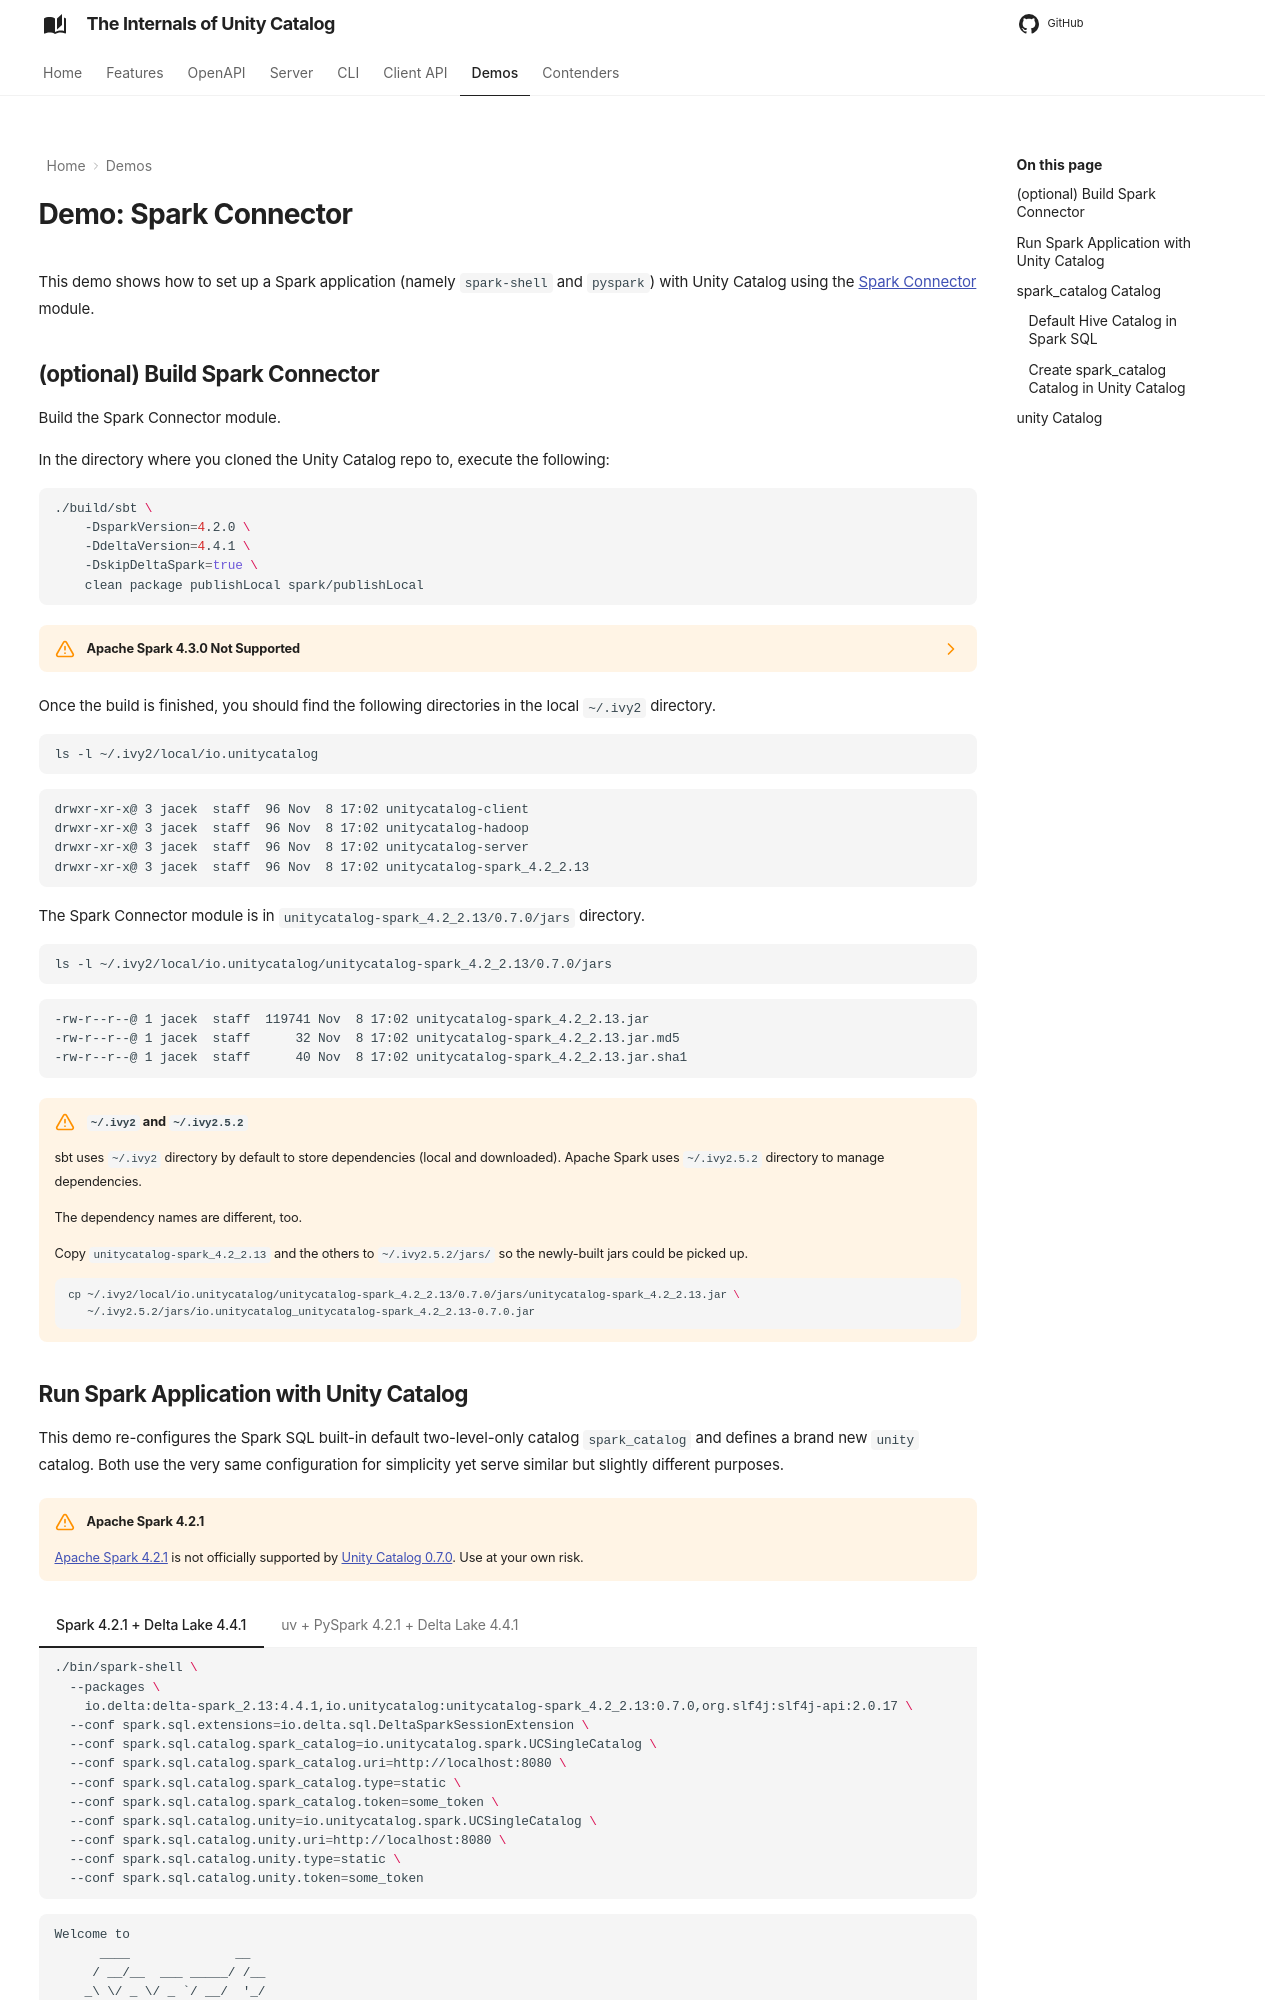

repository: japila-books/unity-catalog-internals · page: demo/spark-connector/index.html · generator: mkdocs

---
hide:
- navigation
---

# Demo: Spark Connector

This demo shows how to set up a Spark application (namely `spark-shell` and `pyspark`) with Unity Catalog using the [Spark Connector](../spark-connector/index.md) module.

## (optional) Build Spark Connector

Build the Spark Connector module.

In the directory where you cloned the Unity Catalog repo to, execute the following:

```shell
./build/sbt \
    -DsparkVersion=4.2.0 \
    -DdeltaVersion=4.4.1 \
    -DskipDeltaSpark=true \
    clean package publishLocal spark/publishLocal
```

??? warning "Apache Spark 4.3.0 Not Supported"
    [Apache Spark 4.3.0](https://spark.apache.org/news/spark-4-3-0-released.html) was released on Oct 30, 2026.
    Unity Catalog 0.7.0 builds with [Apache Spark 4.1.0]({{ uc.github }}/project/spark-versions.json#L2) by default.
    You can overwrite the version with `sparkVersion` JVM property for the supported Spark version (as in the example above).

    Replace `4.2.0` with `4.3.0` in [project/spark-versions.json]({{ uc.github }}/project/spark-versions.json#L6) and you should be able to build Unity Catalog 0.7.0 with Spark 4.3.0. Be careful as you're stepping onto an uncharted territory ☠

Once the build is finished, you should find the following directories in the local `~/.ivy2` directory.

```shell
ls -l ~/.ivy2/local/io.unitycatalog
```

```text
drwxr-xr-x@ 3 jacek  staff  96 Nov  8 17:02 unitycatalog-client
drwxr-xr-x@ 3 jacek  staff  96 Nov  8 17:02 unitycatalog-hadoop
drwxr-xr-x@ 3 jacek  staff  96 Nov  8 17:02 unitycatalog-server
drwxr-xr-x@ 3 jacek  staff  96 Nov  8 17:02 unitycatalog-spark_4.2_2.13
```

The Spark Connector module is in `unitycatalog-spark_{{ spark.version_short }}_2.13/{{ uc.version }}/jars` directory.

```shell
ls -l ~/.ivy2/local/io.unitycatalog/unitycatalog-spark_{{ spark.version_short }}_2.13/{{ uc.version }}/jars
```

```text
-rw-r--r--@ 1 jacek  staff  119741 Nov  8 17:02 unitycatalog-spark_4.2_2.13.jar
-rw-r--r--@ 1 jacek  staff      32 Nov  8 17:02 unitycatalog-spark_4.2_2.13.jar.md5
-rw-r--r--@ 1 jacek  staff      40 Nov  8 17:02 unitycatalog-spark_4.2_2.13.jar.sha1
```

!!! warning "`~/.ivy2` and `~/.ivy2.5.2`"
    sbt uses `~/.ivy2` directory by default to store dependencies (local and downloaded).
    Apache Spark uses `~/.ivy2.5.2` directory to manage dependencies.

    The dependency names are different, too.

    Copy `unitycatalog-spark_{{ spark.version_short }}_2.13` and the others to `~/.ivy2.5.2/jars/` so the newly-built jars could be picked up.

    ```shell
    cp ~/.ivy2/local/io.unitycatalog/unitycatalog-spark_{{ spark.version_short }}_2.13/{{ uc.version }}/jars/unitycatalog-spark_{{ spark.version_short }}_2.13.jar \
       ~/.ivy2.5.2/jars/io.unitycatalog_unitycatalog-spark_{{ spark.version_short }}_2.13-{{ uc.version }}.jar
    ```

## Run Spark Application with Unity Catalog

This demo re-configures the Spark SQL built-in default two-level-only catalog `spark_catalog` and defines a brand new `unity` catalog.
Both use the very same configuration for simplicity yet serve similar but slightly different purposes.

!!! warning "Apache Spark 4.2.1"
    [Apache Spark 4.2.1](https://spark.apache.org/news/spark-4-2-1-released.html) is not officially supported by [Unity Catalog 0.7.0]({{ uc.github }}/project/spark-versions.json). Use at your own risk.

=== "Spark 4.2.1 + Delta Lake 4.4.1"

    ```shell
    ./bin/spark-shell \
      --packages \
        io.delta:delta-spark_2.13:4.4.1,io.unitycatalog:unitycatalog-spark_{{ spark.version_short }}_2.13:{{ uc.version }},org.slf4j:slf4j-api:2.0.17 \
      --conf spark.sql.extensions=io.delta.sql.DeltaSparkSessionExtension \
      --conf spark.sql.catalog.spark_catalog=io.unitycatalog.spark.UCSingleCatalog \
      --conf spark.sql.catalog.spark_catalog.uri=http://localhost:8080 \
      --conf spark.sql.catalog.spark_catalog.type=static \
      --conf spark.sql.catalog.spark_catalog.token=some_token \
      --conf spark.sql.catalog.unity=io.unitycatalog.spark.UCSingleCatalog \
      --conf spark.sql.catalog.unity.uri=http://localhost:8080 \
      --conf spark.sql.catalog.unity.type=static \
      --conf spark.sql.catalog.unity.token=some_token
    ```

    ```text
    Welcome to
          ____              __
         / __/__  ___ _____/ /__
        _\ \/ _ \/ _ `/ __/  '_/
       /___/ .__/\_,_/_/ /_/\_\   version 4.2.1
          /_/

    Type in expressions to have them evaluated.
    Spark connect server version 4.2.1.
    Spark session available as 'spark'.
    ```

    ```scala
    assert(spark.version == "4.2.1")
    assert(io.delta.VERSION == "4.4.1")
    ```

=== "uv + PySpark 4.2.1 + Delta Lake 4.4.1"

    ```shell
    uvx --from "pyspark==4.2.1" pyspark \
      --packages \
        io.delta:delta-spark_2.13:4.4.1,io.unitycatalog:unitycatalog-spark_{{ spark.version_short }}_2.13:{{ uc.version }},org.slf4j:slf4j-api:2.0.17 \
      --conf spark.sql.extensions=io.delta.sql.DeltaSparkSessionExtension \
      --conf spark.sql.catalog.spark_catalog=io.unitycatalog.spark.UCSingleCatalog \
      --conf spark.sql.catalog.spark_catalog.uri=http://localhost:8080 \
      --conf spark.sql.catalog.unity=io.unitycatalog.spark.UCSingleCatalog \
      --conf spark.sql.catalog.unity.uri=http://localhost:8080
    ```

    ```py
    assert(spark.version == "4.2.1")
    ```

## spark_catalog Catalog
